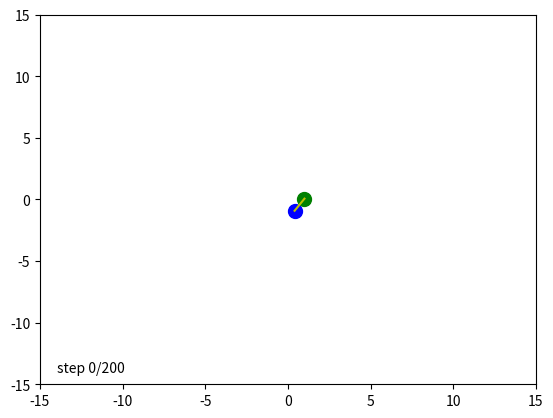
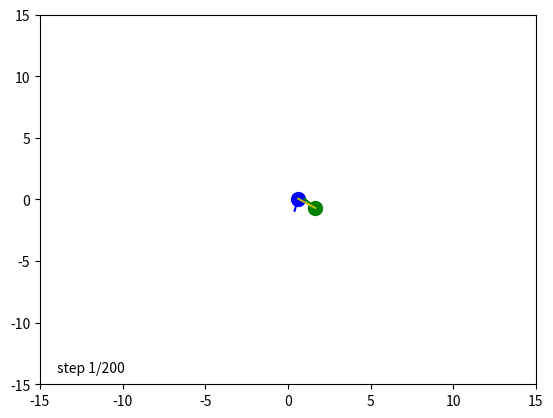
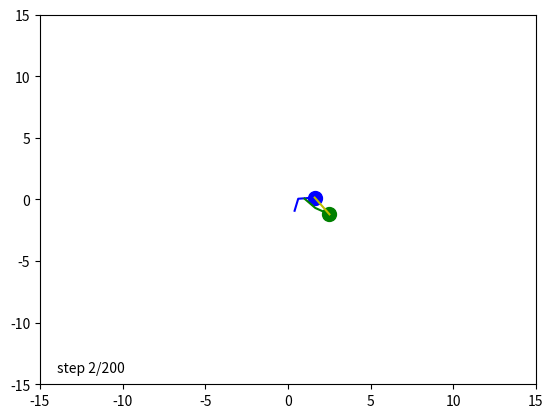
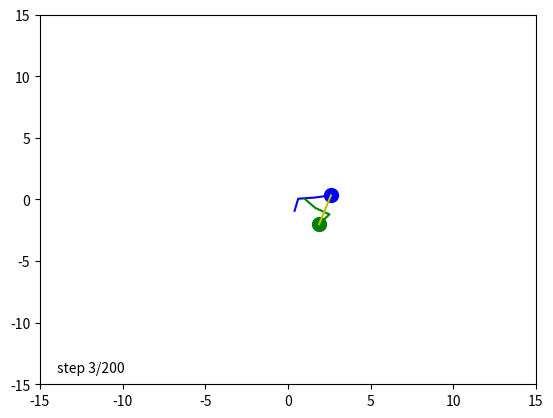
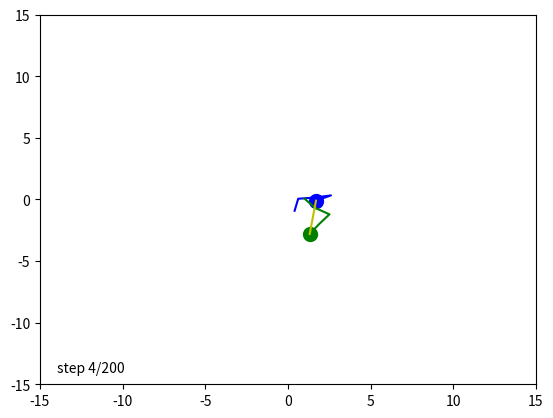
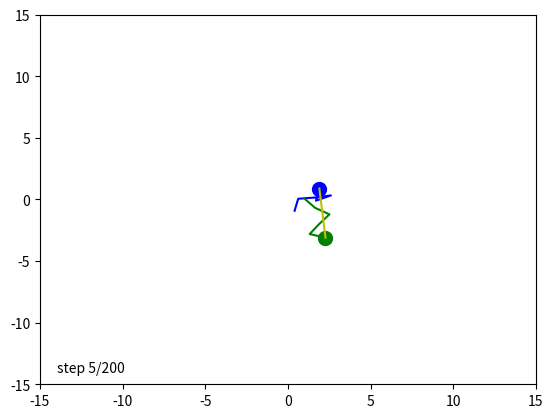
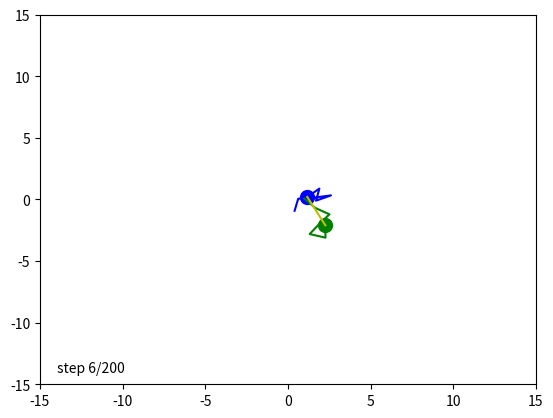
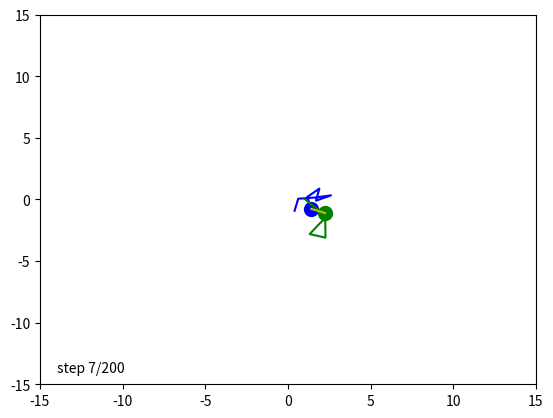
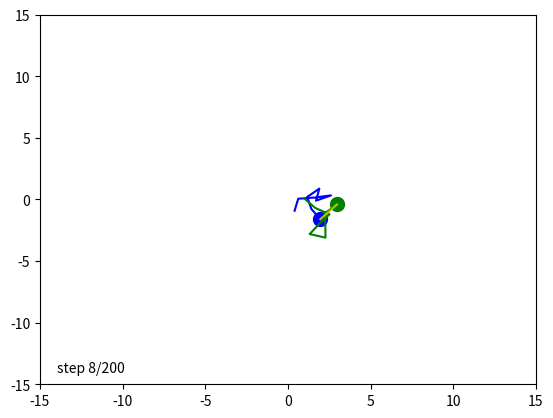
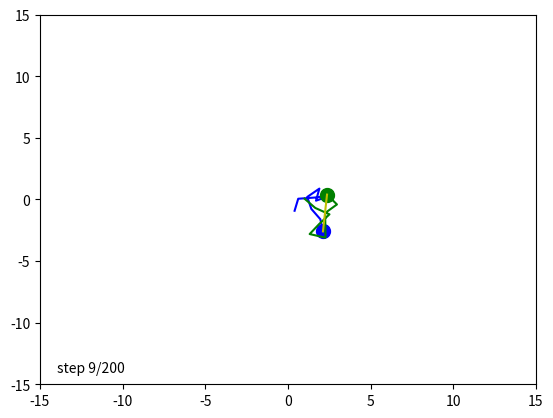
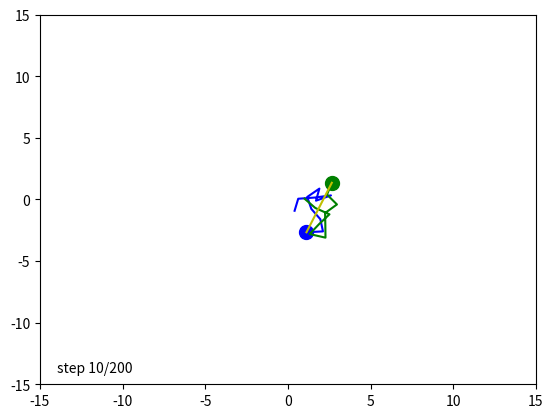
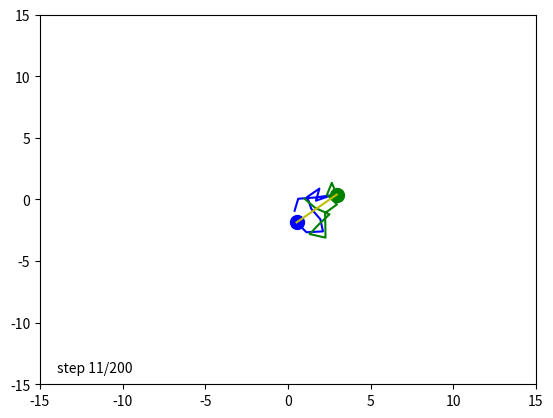
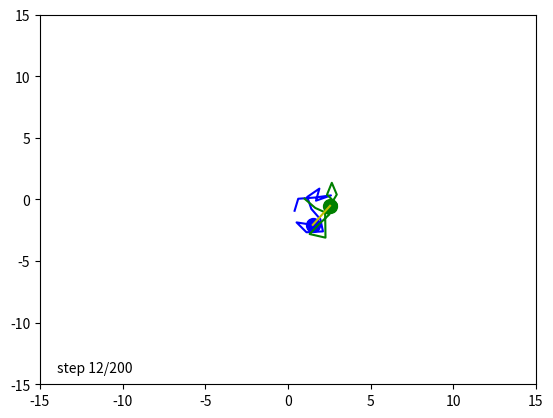
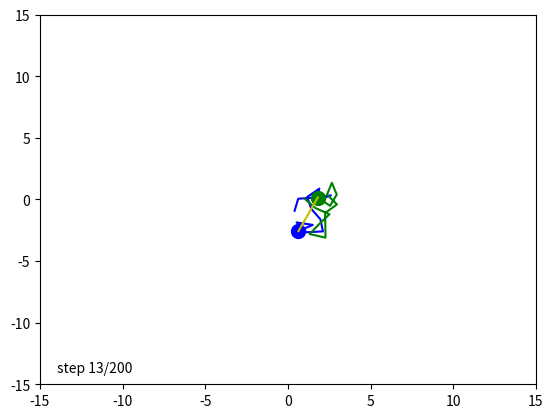
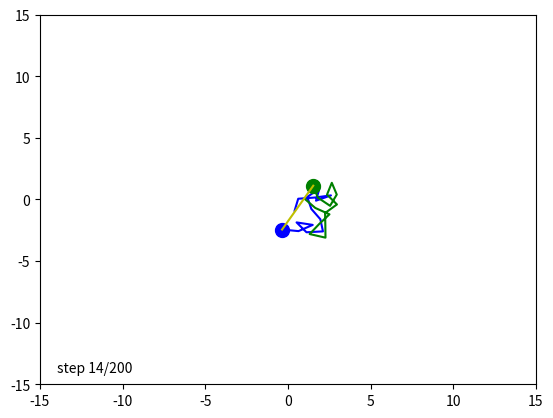
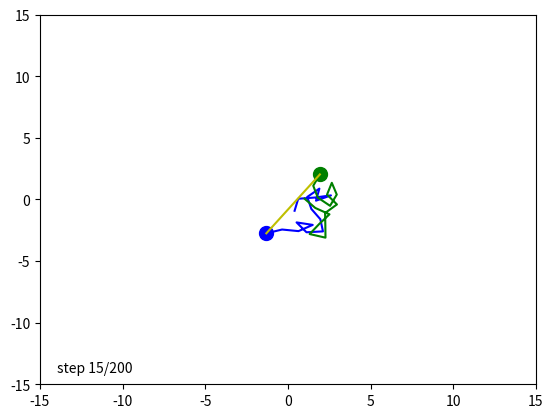

Source code (Python) for these figures, in order:

# Opgave 2: De Dronken Student

import math
import numpy as np
import matplotlib.pyplot as plt
import random

# Lijsten voor x- en y-waarden van beide studenten
L_x1 = []
L_y1 = []
L_x2 = []
L_y2 = []

# Positie dronken student 1:
x1 = 0
y1 = 0

# Positie dronken student 2:
x2 = 0
y2 = 0 

# Stapgrootte van beide studenten:
R = 1

# Aantal stappen
imax = 200

for i in np.arange(0, imax):
    
    # Verplaatsting dronken student 1:
    a1 = random.random() * 2 * math.pi
    dx1 = R * math.cos(a1)
    dy1 = R * math.sin(a1)
    x1 = x1 + dx1
    y1 = y1 + dy1
    L_x1.append(x1)
    L_y1.append(y1)
      
    # Verplaatsing dronken student 2:
    a2 = random.random() * 2 * math.pi
    dx2 = R * math.cos(a2)
    dy2 = R * math.sin(a2)
    x2 = x2 + dx2
    y2 = y2 + dy2
    L_x2.append(x2)
    L_y2.append(y2)
    
    # Dronken student 1 plotten:
    plt.plot(L_x1, L_y1,'b-') # Blauwe lijn
    plt.plot(x1, y1, 'bo', markersize = 10) # Dronken student 1 - blauwe stip
    
    # Dronken student 2 plotten:
    plt.plot(L_x2, L_y2,'g-') # Groene lijn
    plt.plot(x2, y2, 'go', markersize = 10) # Dronken student 2 - groene stip
    
    # De lijn plotten tussen de 2 studenten
    plt.plot([x1,x2], [y1,y2] ,'y-') # Gele lijn
    
    # Grafiek plotten:
    plt.xlim(-15,15)
    plt.ylim(-15,15)
    plt.text(-14,-14,"step %d/%d" % (i,imax)) # Het plotten van het aantal stappen
    plt.draw() # Update grafiek
    plt.pause(0.001)
    plt.clf() # Clear grafiek
    
    
    
    
    
